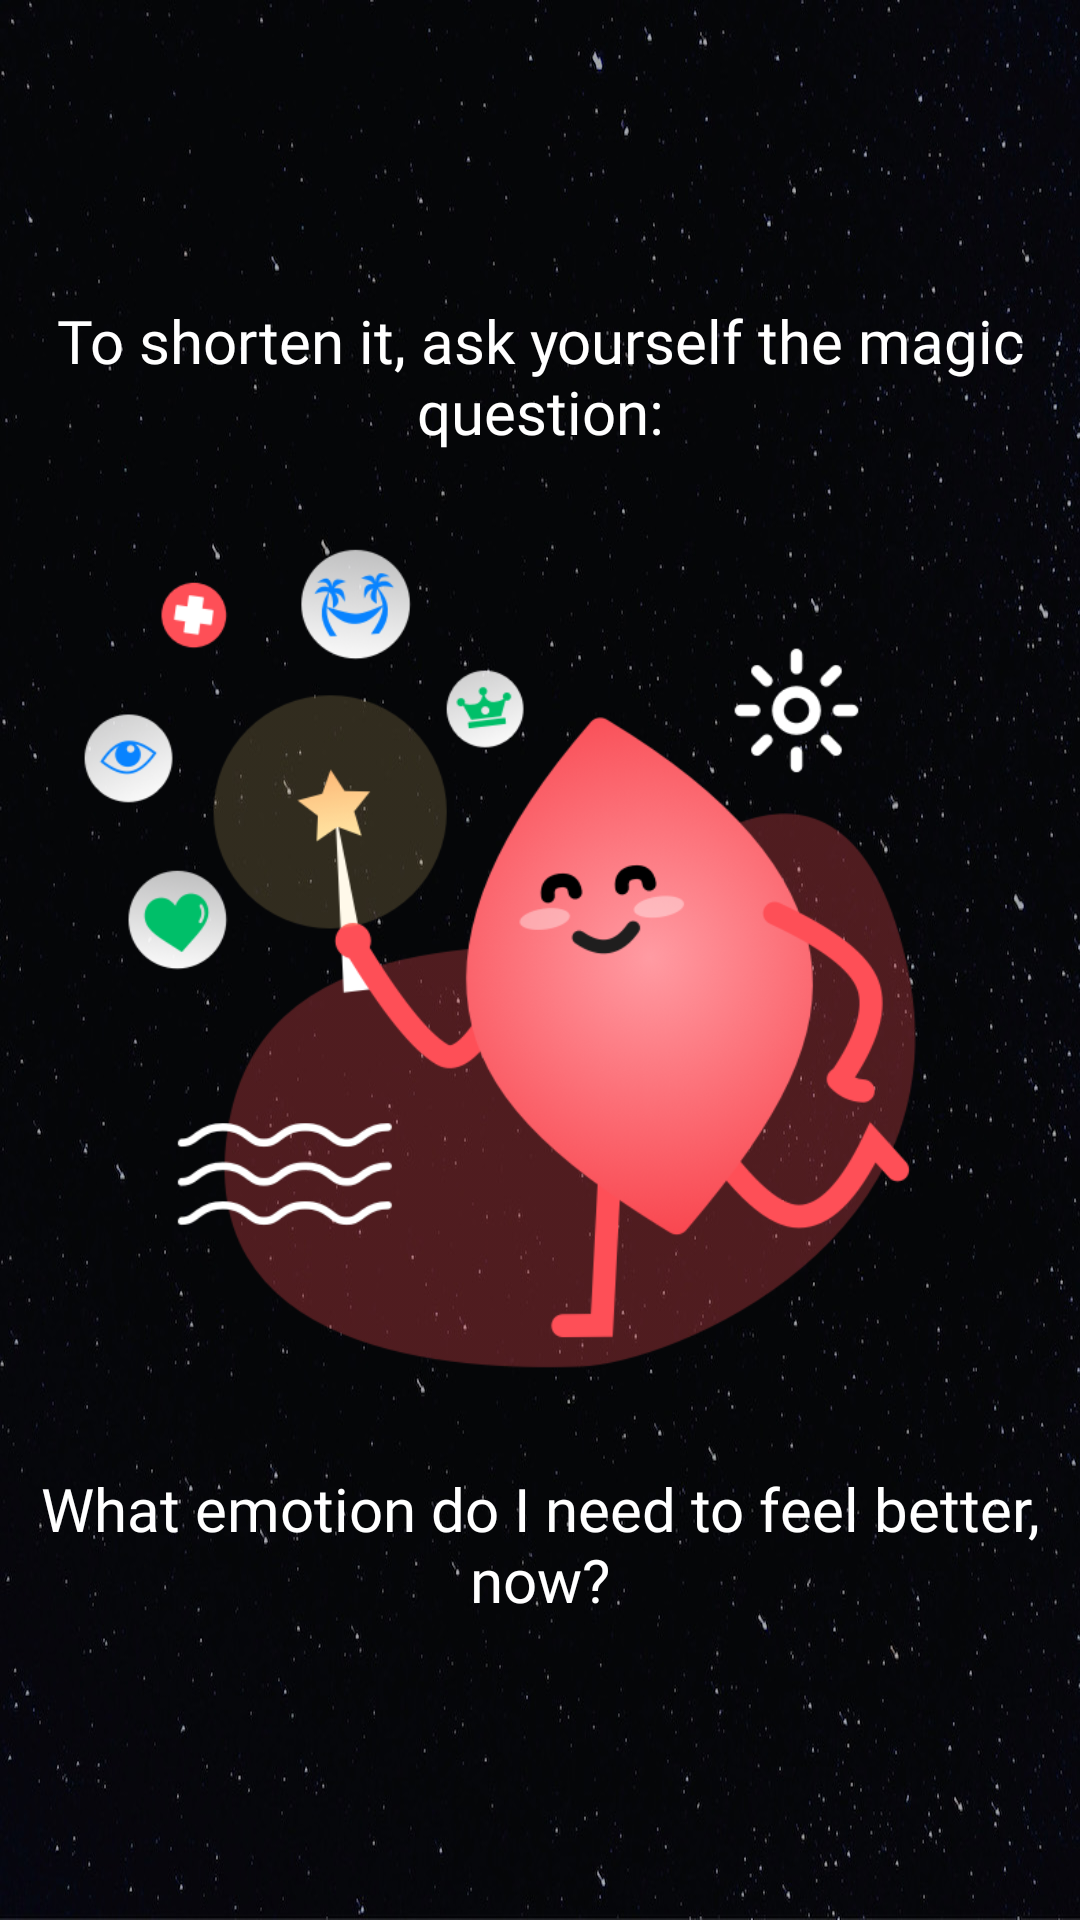

Write the Android layout XML for this screen, with the resource values it uses.
<!-- AndroidManifest.xml: application theme Theme.VoyNew -->
<!-- res/layout/slide_2.xml -->
<?xml version="1.0" encoding="utf-8"?>
<LinearLayout xmlns:android="http://schemas.android.com/apk/res/android"
    android:layout_width="match_parent"
    android:layout_height="match_parent"
    android:background="@drawable/backgroundstarfree"
    android:orientation="vertical">

    <RelativeLayout
        android:layout_width="match_parent"
        android:layout_height="match_parent">


        <TextView
            android:id="@+id/t1"
            android:layout_width="wrap_content"
            android:layout_height="wrap_content"
            android:layout_centerHorizontal="true"
            android:layout_marginLeft="10dp"
            android:layout_marginTop="100dp"
            android:layout_marginRight="10dp"
            android:fontFamily="@font/rubik_regular"
            android:gravity="center"
            android:text="@string/tip2_title"
            android:textColor="@color/white"
            android:textSize="20dp" />

        <ImageView
            android:id="@+id/i2"
            android:layout_width="wrap_content"
            android:layout_height="380dp"
            android:layout_centerVertical="true"
            android:layout_gravity="center"
            android:layout_margin="20dp"
            android:src="@drawable/splash2" />

        <TextView
            android:id="@+id/t3_slide2"
            android:layout_width="wrap_content"
            android:layout_height="wrap_content"
            android:layout_alignParentBottom="true"
            android:layout_centerHorizontal="true"
            android:layout_marginLeft="10dp"
            android:layout_marginTop="20dp"
            android:layout_marginRight="10dp"
            android:layout_marginBottom="100dp"
            android:fontFamily="@font/rubik_regular"
            android:gravity="center"
            android:text="@string/tip2_subtitle"
            android:textColor="@color/white"
            android:textSize="20dp" />


    </RelativeLayout>
</LinearLayout>
<!-- resources referenced by this layout -->
<resources>
  <color name="white">#FFFFFFFF</color>
  <!-- drawable backgroundstarfree: jpg bitmap (drawable-xxhdpi, 142837 bytes) -->
  <!-- drawable splash2: png bitmap (drawable-mdpi, 148626 bytes) -->
  <string name="tip2_subtitle">What emotion do I need to feel better, now?</string>
  <string name="tip2_title">To shorten it, ask yourself the "magic question":</string>
  <style name="Theme.VoyNew" parent="Base.Theme.VoyNew" />
  <style name="Base.Theme.VoyNew" parent="Theme.Material3.DayNight.NoActionBar">
  
          <item name="colorPrimary">@color/purple_700</item>
          <item name="colorPrimaryDark">@color/purple_700</item>
          <item name="colorAccent">@color/purple_700</item>
  
          
          
      </style>
  <color name="purple_700">#FF000000</color>
</resources>
